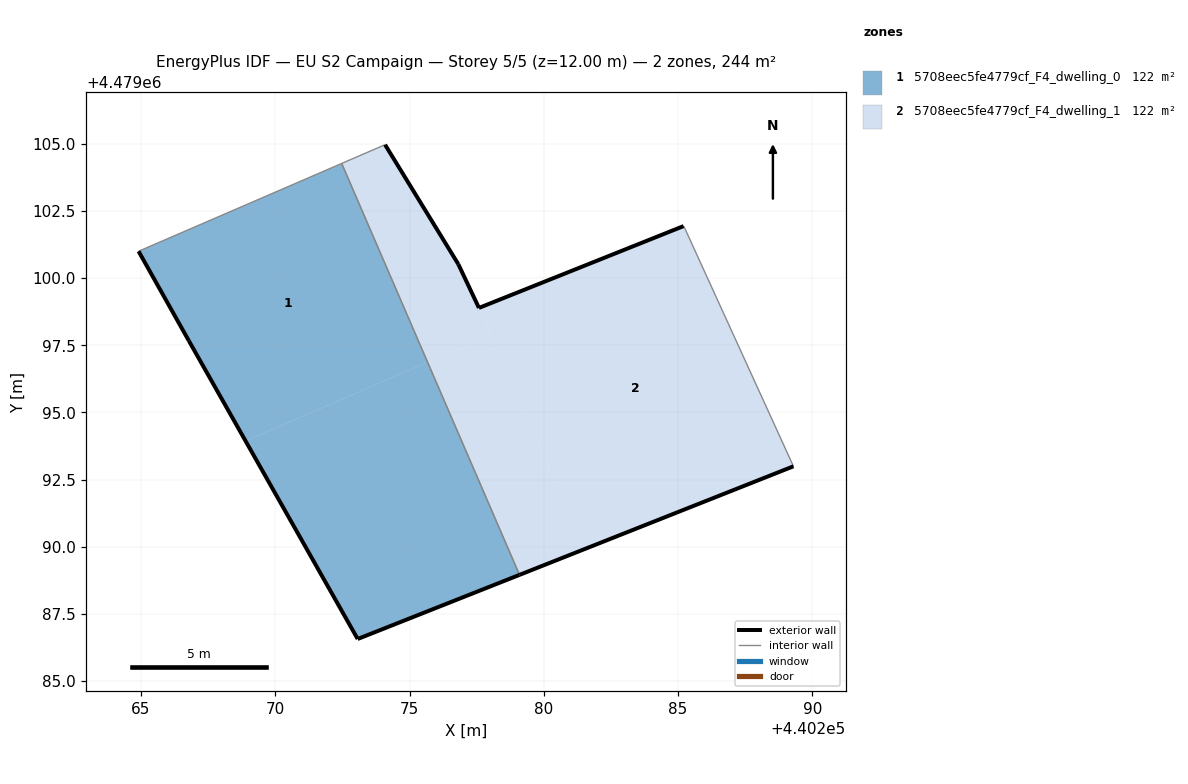
=== STOREY PLAN SPEC (per zone: floor XY polygon, exterior-wall plan segments, windows/doors) ===
zone 1: 5708eec5fe4779cf_F4_dwelling_0  (122.1 m²)
  floor: (440275.67, 4479096.87) (440272.47, 4479104.27) (440264.91, 4479101.00) (440266.78, 4479097.67) (440268.89, 4479093.94)
  floor: (440279.10, 4479088.95) (440275.67, 4479096.87) (440268.89, 4479093.94) (440273.07, 4479086.56)
  exterior wall: (440279.10, 4479088.95) – (440273.07, 4479086.56)  [6.5 m]
  exterior wall: (440273.07, 4479086.56) – (440266.78, 4479097.67)  [12.8 m]
  exterior wall: (440266.78, 4479097.67) – (440264.91, 4479101.00)  [3.8 m]
  interior walls: 2
zone 2: 5708eec5fe4779cf_F4_dwelling_1  (122.1 m²)
  floor: (440278.04, 4479097.89) (440277.58, 4479098.89) (440276.82, 4479100.52) (440274.09, 4479104.97) (440272.47, 4479104.27) (440275.67, 4479096.87)
  floor: (440281.49, 4479089.90) (440278.04, 4479097.89) (440275.67, 4479096.87) (440279.10, 4479088.95)
  floor: (440289.30, 4479092.99) (440285.26, 4479101.83) (440285.21, 4479101.94) (440277.60, 4479098.90) (440281.49, 4479089.90)
  floor: (440278.04, 4479097.89) (440277.60, 4479098.90) (440277.58, 4479098.89)
  exterior wall: (440289.30, 4479092.99) – (440279.10, 4479088.95)  [11.0 m]
  exterior wall: (440274.09, 4479104.97) – (440276.82, 4479100.52)  [5.2 m]
  exterior wall: (440276.82, 4479100.52) – (440277.59, 4479098.89)  [1.8 m]
  exterior wall: (440277.59, 4479098.89) – (440285.21, 4479101.94)  [8.2 m]
  interior walls: 4

=== DERIVED (storey summary) ===
Building: EU S2 Campaign
Storey: 5 of 5  (floor level z = 12.00 m)
Storey gross floor area: 244.2 m²
Zones on this storey: 2
  - 5708eec5fe4779cf_F4_dwelling_0: floor 122.1 m²; exterior wall 23.1 m (69.2 m²); WWR 0.0%
  - 5708eec5fe4779cf_F4_dwelling_1: floor 122.1 m²; exterior wall 26.2 m (78.6 m²); WWR 0.0%
Zone adjacency (shared interzone walls):
  - 5708eec5fe4779cf_F4_dwelling_0 ↔ 5708eec5fe4779cf_F4_dwelling_1